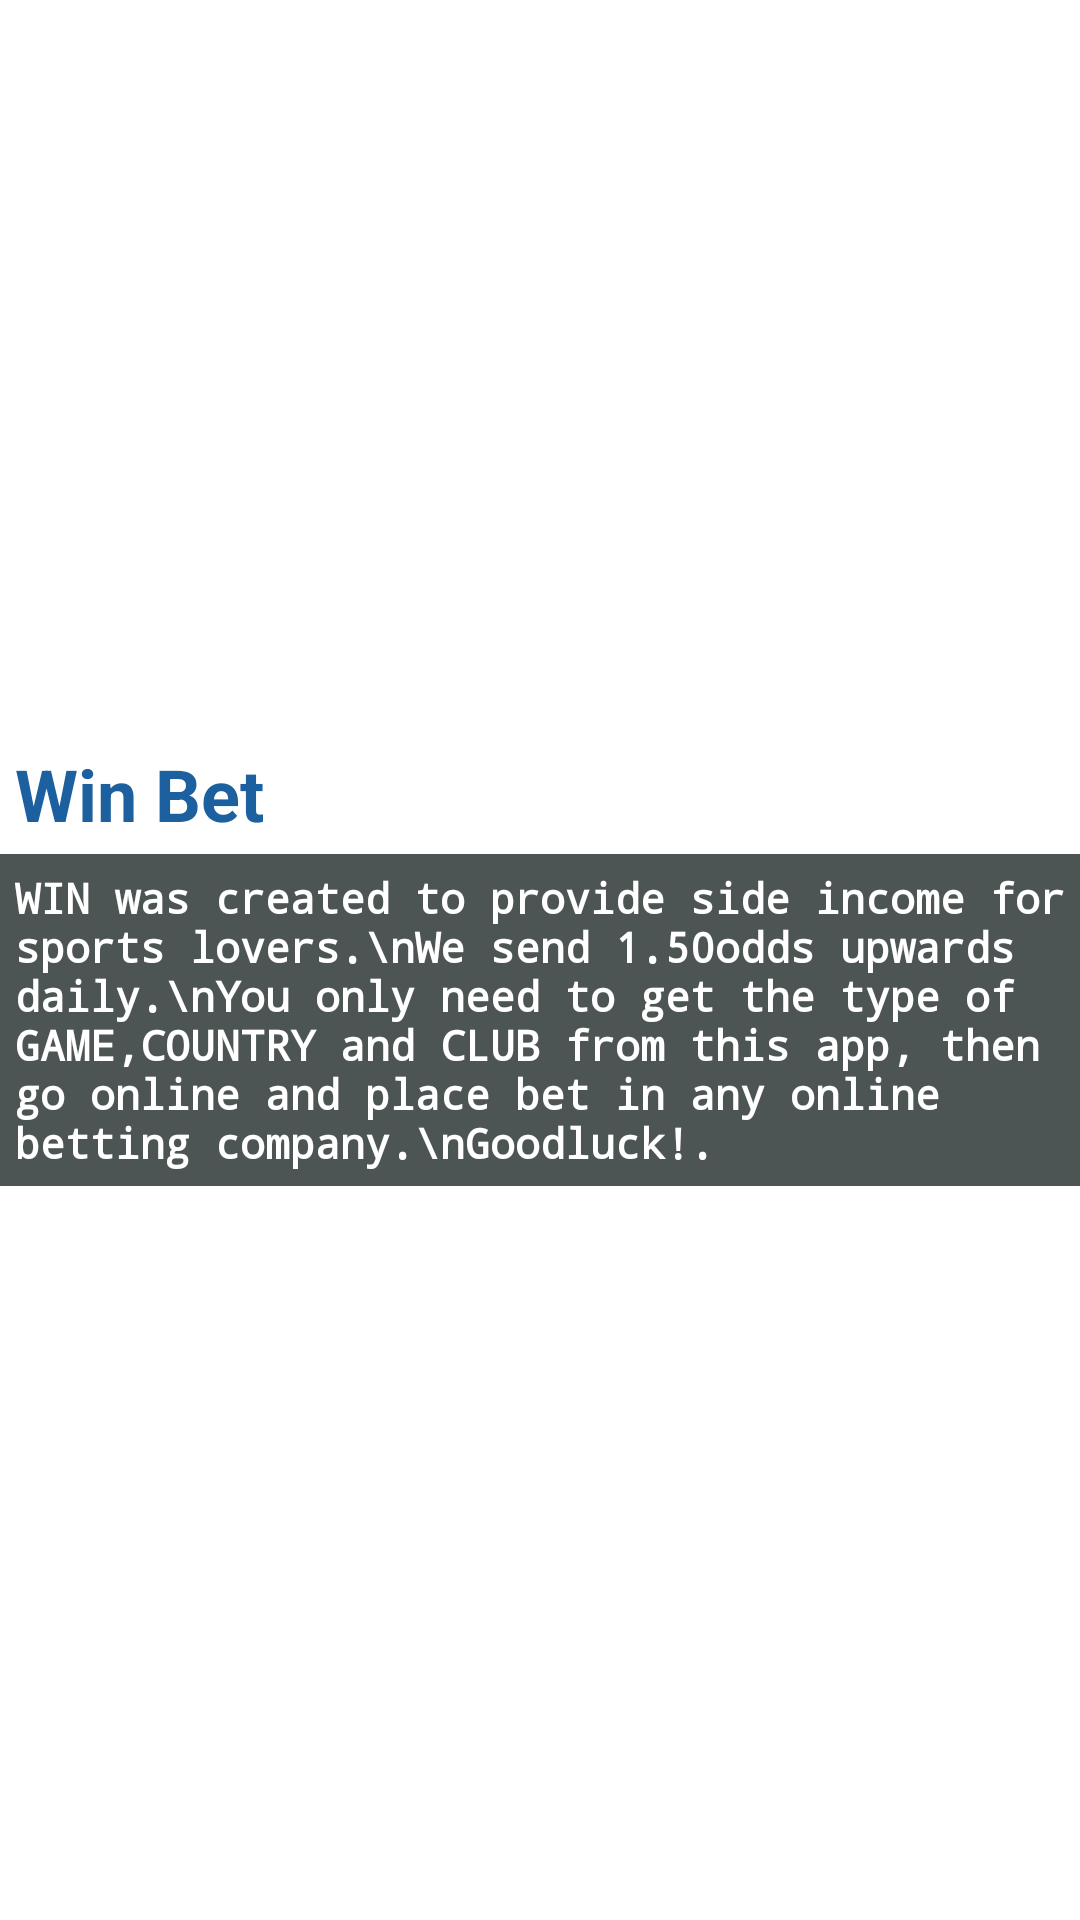

Here is an Android app screen rendered from its layout file. Give the layout XML and the strings, colors and styles it references.
<!-- AndroidManifest.xml: application theme Theme.WIN -->
<!-- res/layout/about_us_layout.xml -->
<?xml version="1.0" encoding="utf-8"?>
<LinearLayout
    xmlns:android="http://schemas.android.com/apk/res/android" android:layout_width="match_parent"
    android:layout_height="match_parent"
    android:orientation="vertical"
    android:gravity="center">
    <RelativeLayout
        android:layout_width="match_parent"
        android:layout_height="40dp"
        android:background="@color/white"
        android:gravity="center_vertical">

        <TextView
            android:id="@+id/warning_title"
            android:layout_width="match_parent"
            android:layout_height="wrap_content"
            android:layout_marginLeft="5dp"
            android:text="Win Bet"
            android:textColor="@color/lightBlue"
            android:textSize="24sp"
            android:textStyle="bold" />
    </RelativeLayout>

    <RelativeLayout
        android:layout_width="match_parent"
        android:layout_height="wrap_content"
        android:background="#4D5554"
        android:gravity="center">

        <TextView
            android:layout_width="wrap_content"
            android:layout_height="wrap_content"
            android:fontFamily="monospace"
            android:padding="5dp"
            android:text="WIN was created to provide side income for sports lovers.\nWe send 1.50odds upwards daily.\nYou only need to get the type of GAME,COUNTRY and CLUB from this app, then go online and place bet in any online betting company.\nGoodluck!."
            android:textAlignment="textStart"
            android:textColor="@color/white"
            android:textStyle="bold" />
    </RelativeLayout>
</LinearLayout>
<!-- resources referenced by this layout -->
<resources>
  <color name="lightBlue">#1c609f</color>
  <color name="white">#FFFFFFFF</color>
  <style name="Theme.WIN" parent="Theme.MaterialComponents.Light.NoActionBar">
          
          <item name="colorPrimary">@color/darkblue</item>
          <item name="colorPrimaryVariant">@color/gray</item>
          <item name="colorOnPrimary">@color/white</item>
          
          <item name="colorSecondary">@color/teal_200</item>
          <item name="colorSecondaryVariant">@color/teal_700</item>
          <item name="colorOnSecondary">@color/black</item>
  
          
          <item name="android:statusBarColor" tools:rgetApi="l">?attr/colorPrimaryVariant</item>
          
      </style>
  <color name="darkblue">#043164</color>
  <color name="gray">#bebebe</color>
  <color name="teal_200">#FF03DAC5</color>
  <color name="teal_700">#FF018786</color>
  <color name="black">#FF000000</color>
</resources>
